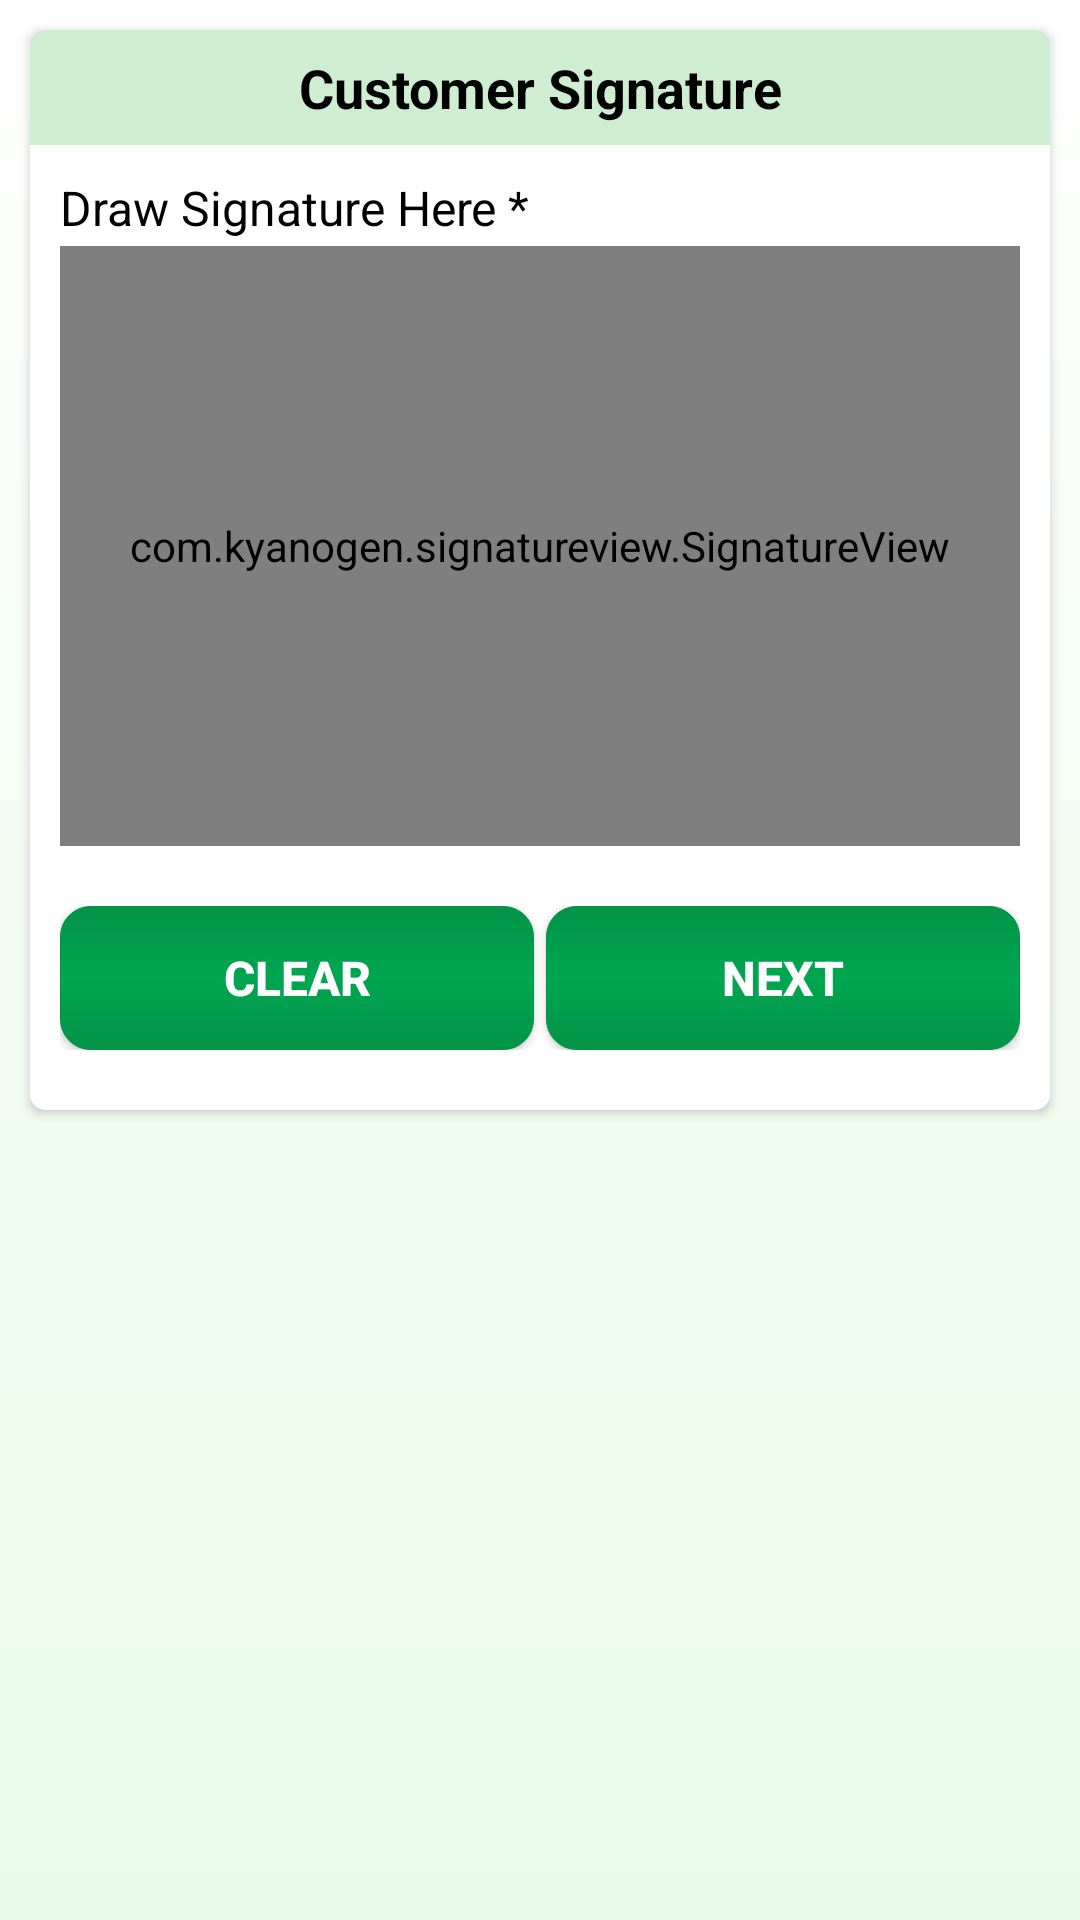

Produce the Android XML layout that renders to this screen, including the resource entries it uses.
<!-- AndroidManifest.xml: application theme AppTheme -->
<!-- res/layout/signature.xml -->
<?xml version="1.0" encoding="utf-8"?>
<RelativeLayout xmlns:android="http://schemas.android.com/apk/res/android"
    xmlns:tools="http://schemas.android.com/tools"
    android:layout_width="match_parent"
    android:layout_height="match_parent"
    android:background="@drawable/background">

    <android.support.v7.widget.CardView xmlns:card_view="http://schemas.android.com/apk/res-auto"
        android:id="@+id/cardView"
        android:layout_width="match_parent"
        android:layout_height="wrap_content"
        android:layout_margin="@dimen/ten"
        card_view:cardBackgroundColor="@color/cardview_light_background"
        card_view:cardCornerRadius="@dimen/five">

        <LinearLayout
            android:layout_width="match_parent"
            android:layout_height="wrap_content"
            android:orientation="vertical">

            <android.support.v7.widget.AppCompatTextView
                android:id="@+id/tv_main_header"
                style="@style/text_view_style"
                android:layout_width="match_parent"
                android:layout_height="wrap_content"
                android:background="@color/colorPrimaryTooLight"
                android:gravity="center"
                android:padding="@dimen/seven"
                android:text="@string/customer_signature"
                android:textColor="@color/colorBlack"
                android:textSize="@dimen/eighteen_sp"
                android:textStyle="bold" />

            <LinearLayout
                android:id="@+id/layout_container_1"
                android:layout_width="match_parent"
                android:layout_height="wrap_content"
                android:orientation="vertical"
                android:padding="@dimen/ten">

                <android.support.v7.widget.AppCompatTextView
                    style="@style/text_view_style"
                    android:layout_width="match_parent"
                    android:layout_height="match_parent"
                    android:text="@string/draw_signature"/>

                <com.kyanogen.signatureview.SignatureView xmlns:android="http://schemas.android.com/apk/res/android"
                    xmlns:sign="http://schemas.android.com/apk/res-auto"
                    android:id="@+id/signature_view"
                    android:layout_width="match_parent"
                    android:layout_height="@dimen/two_hundred"
                    android:layout_marginTop="@dimen/two"
                    sign:backgroundColor="@color/colorWhite"
                    sign:enableSignature="true"
                    sign:penColor="@color/colorAccent"
                    sign:penSize="3dp" />

                <LinearLayout
                    android:layout_width="match_parent"
                    android:layout_height="wrap_content"
                    android:layout_gravity="center"
                    android:layout_marginBottom="@dimen/ten"
                    android:layout_marginTop="@dimen/twenty"
                    android:gravity="center"
                    android:orientation="horizontal"
                    android:weightSum="1">

                    

                    <android.support.v7.widget.AppCompatButton
                        android:id="@+id/btn_clear_details"
                        style="@style/login_btn_style_square"
                        android:layout_width="match_parent"
                        android:layout_height="wrap_content"
                        android:layout_gravity="center"
                        android:layout_marginEnd="@dimen/two"
                        android:layout_marginRight="@dimen/two"
                        android:layout_weight="0.5"
                        android:text="@string/clear" />

                    <android.support.v7.widget.AppCompatButton
                        android:id="@+id/btn_next"
                        style="@style/login_btn_style_square"
                        android:layout_width="match_parent"
                        android:layout_height="wrap_content"
                        android:layout_gravity="center"
                        android:layout_marginLeft="@dimen/two"
                        android:layout_marginStart="@dimen/two"
                        android:layout_weight="0.5"
                        android:text="@string/next" />

                </LinearLayout>

            </LinearLayout>

        </LinearLayout>

    </android.support.v7.widget.CardView>

</RelativeLayout>
<!-- resources referenced by this layout -->
<resources>
  <color name="colorAccent">#B11016</color>
  <color name="colorBlack">#000000</color>
  <color name="colorPrimaryTooLight">#cfedd0</color>
  <color name="colorWhite">#ffffff</color>
  <dimen name="eighteen_sp">18sp</dimen>
  <dimen name="five">5dp</dimen>
  <dimen name="four">4dp</dimen>
  <dimen name="seven">7dp</dimen>
  <dimen name="sixteen_sp">16sp</dimen>
  <dimen name="ten">10dp</dimen>
  <dimen name="twenty">20dp</dimen>
  <dimen name="two">2dp</dimen>
  <dimen name="two_hundred">200dp</dimen>
  <!-- drawable background (drawable) -->
  <?xml version="1.0" encoding="utf-8"?>
  <shape xmlns:android="http://schemas.android.com/apk/res/android"
      android:shape="rectangle"
      android:thickness="0dp">
  
      
  
      
  
      <corners android:radius="@dimen/zero" />
  
      <gradient
          android:angle="270"
          android:centerColor="@color/center_color"
          android:endColor="@color/background_color"
          android:startColor="@android:color/white"
          android:type="linear" />
  
  </shape>
  <string name="calculate">Calculate</string>
  <string name="clear">Clear</string>
  <string name="customer_signature">Customer Signature</string>
  <string name="draw_signature">Draw Signature Here *</string>
  <string name="next">Next</string>
  <style name="login_btn_style_square" parent="text_style">
          <item name="android:background">@drawable/register_button_background_change</item>
          <item name="android:textStyle">bold</item>
          <item name="android:paddingTop">@dimen/twelve</item>
          <item name="android:paddingBottom">@dimen/twelve</item>
          <item name="android:paddingLeft">@dimen/thiryfive</item>
          <item name="android:paddingRight">@dimen/thiryfive</item>
          <item name="android:textColor">@android:color/white</item>
      </style>
  <style name="text_view_style">
          <item name="android:textSize">@dimen/sixteen_sp</item>
          <item name="android:textColor">@android:color/black</item>
          
      </style>
  <style name="AppTheme" parent="Theme.AppCompat.Light.DarkActionBar">
          
          <item name="colorPrimary">@color/colorPrimary</item>
          <item name="colorPrimaryDark">@color/colorPrimaryDark</item>
          <item name="colorAccent">@color/colorAccent</item>
      </style>
  <dimen name="zero">0dp</dimen>
  <color name="center_color">#f3fcf3</color>
  <color name="background_color">#eafce9</color>
  <style name="text_style">
          <item name="android:textSize">@dimen/sixteen_sp</item>
          
          <item name="android:textColor">@android:color/white</item>
      </style>
  <!-- drawable register_button_background_change (drawable) -->
  <?xml version="1.0" encoding="utf-8"?>
  <selector xmlns:android="http://schemas.android.com/apk/res/android">
  
      
  
      <item android:drawable="@drawable/register_button_style_pressed" android:state_pressed="true" /> 
      <item android:drawable="@drawable/register_button_style_pressed" android:state_focused="true" /> 
      <item android:drawable="@drawable/register_button_style_default" /> 
  
  </selector>
  <dimen name="twelve">12dp</dimen>
  <dimen name="thiryfive">35dp</dimen>
  <color name="colorPrimary">#00A650</color>
  <color name="colorPrimaryDark">#029347</color>
  <!-- drawable register_button_style_pressed (drawable) -->
  <?xml version="1.0" encoding="utf-8"?>
  <shape xmlns:android="http://schemas.android.com/apk/res/android"
      android:shape="rectangle">
  
      <stroke
          android:width="1dp"
          android:color="@color/hintColor" />
  
      <corners android:radius="@dimen/ten" />
  
      
  
      <gradient
          android:angle="270"
          android:centerColor="@color/center_color"
          android:endColor="@color/background_color"
          android:startColor="@color/colorWhite" />
  
  </shape>
  <color name="hintColor">#949494</color>
</resources>
